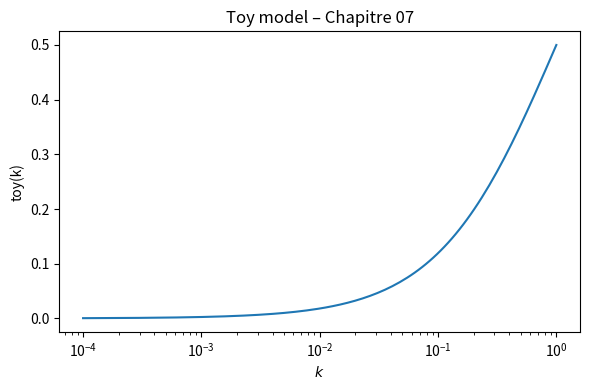

The script that saved this image:
"""Toy model de démonstration pour le Chapitre 07.

Ce script ne dépend d’aucune donnée externe : il génère une courbe jouet
en fonction de k et enregistre une figure PNG. Il est volontairement simple
pour servir de cible de test dans homog_smoke.
"""

from __future__ import annotations

import argparse
from pathlib import Path

import matplotlib.pyplot as plt
import numpy as np


def build_toy_model(k: np.ndarray) -> np.ndarray:
    """Retourne une courbe jouet lisse, bornée entre 0 et 1."""
    # simple sigmoïde log10(k)
    return 0.5 * (1.0 + np.tanh(np.log10(k + 1e-6)))


def main() -> None:
    parser = argparse.ArgumentParser(
        description="Toy model pour les perturbations scalaires (Chapitre 07)."
    )
    parser.add_argument(
        "--out",
        type=Path,
        default=Path("zz-out/smoke/chapter07/utils/toy_model.png"),
        help="Chemin de sortie pour la figure (PNG).",
    )
    parser.add_argument(
        "--dpi",
        type=int,
        default=96,
        help="Résolution de la figure (dots per inch).",
    )
    args = parser.parse_args()

    # Assure que le répertoire de sortie existe
    args.out.parent.mkdir(parents=True, exist_ok=True)

    # Grille en k (log-uniforme)
    k = np.logspace(-4, 0, 128)
    y = build_toy_model(k)

    # Figure
    fig, ax = plt.subplots(figsize=(6, 4))
    ax.plot(k, y)
    ax.set_xscale("log")
    ax.set_xlabel(r"$k$")
    ax.set_ylabel(r"toy(k)")
    ax.set_title("Toy model – Chapitre 07")
    fig.tight_layout()

    fig.savefig(args.out, dpi=args.dpi)


if __name__ == "__main__":
    main()
